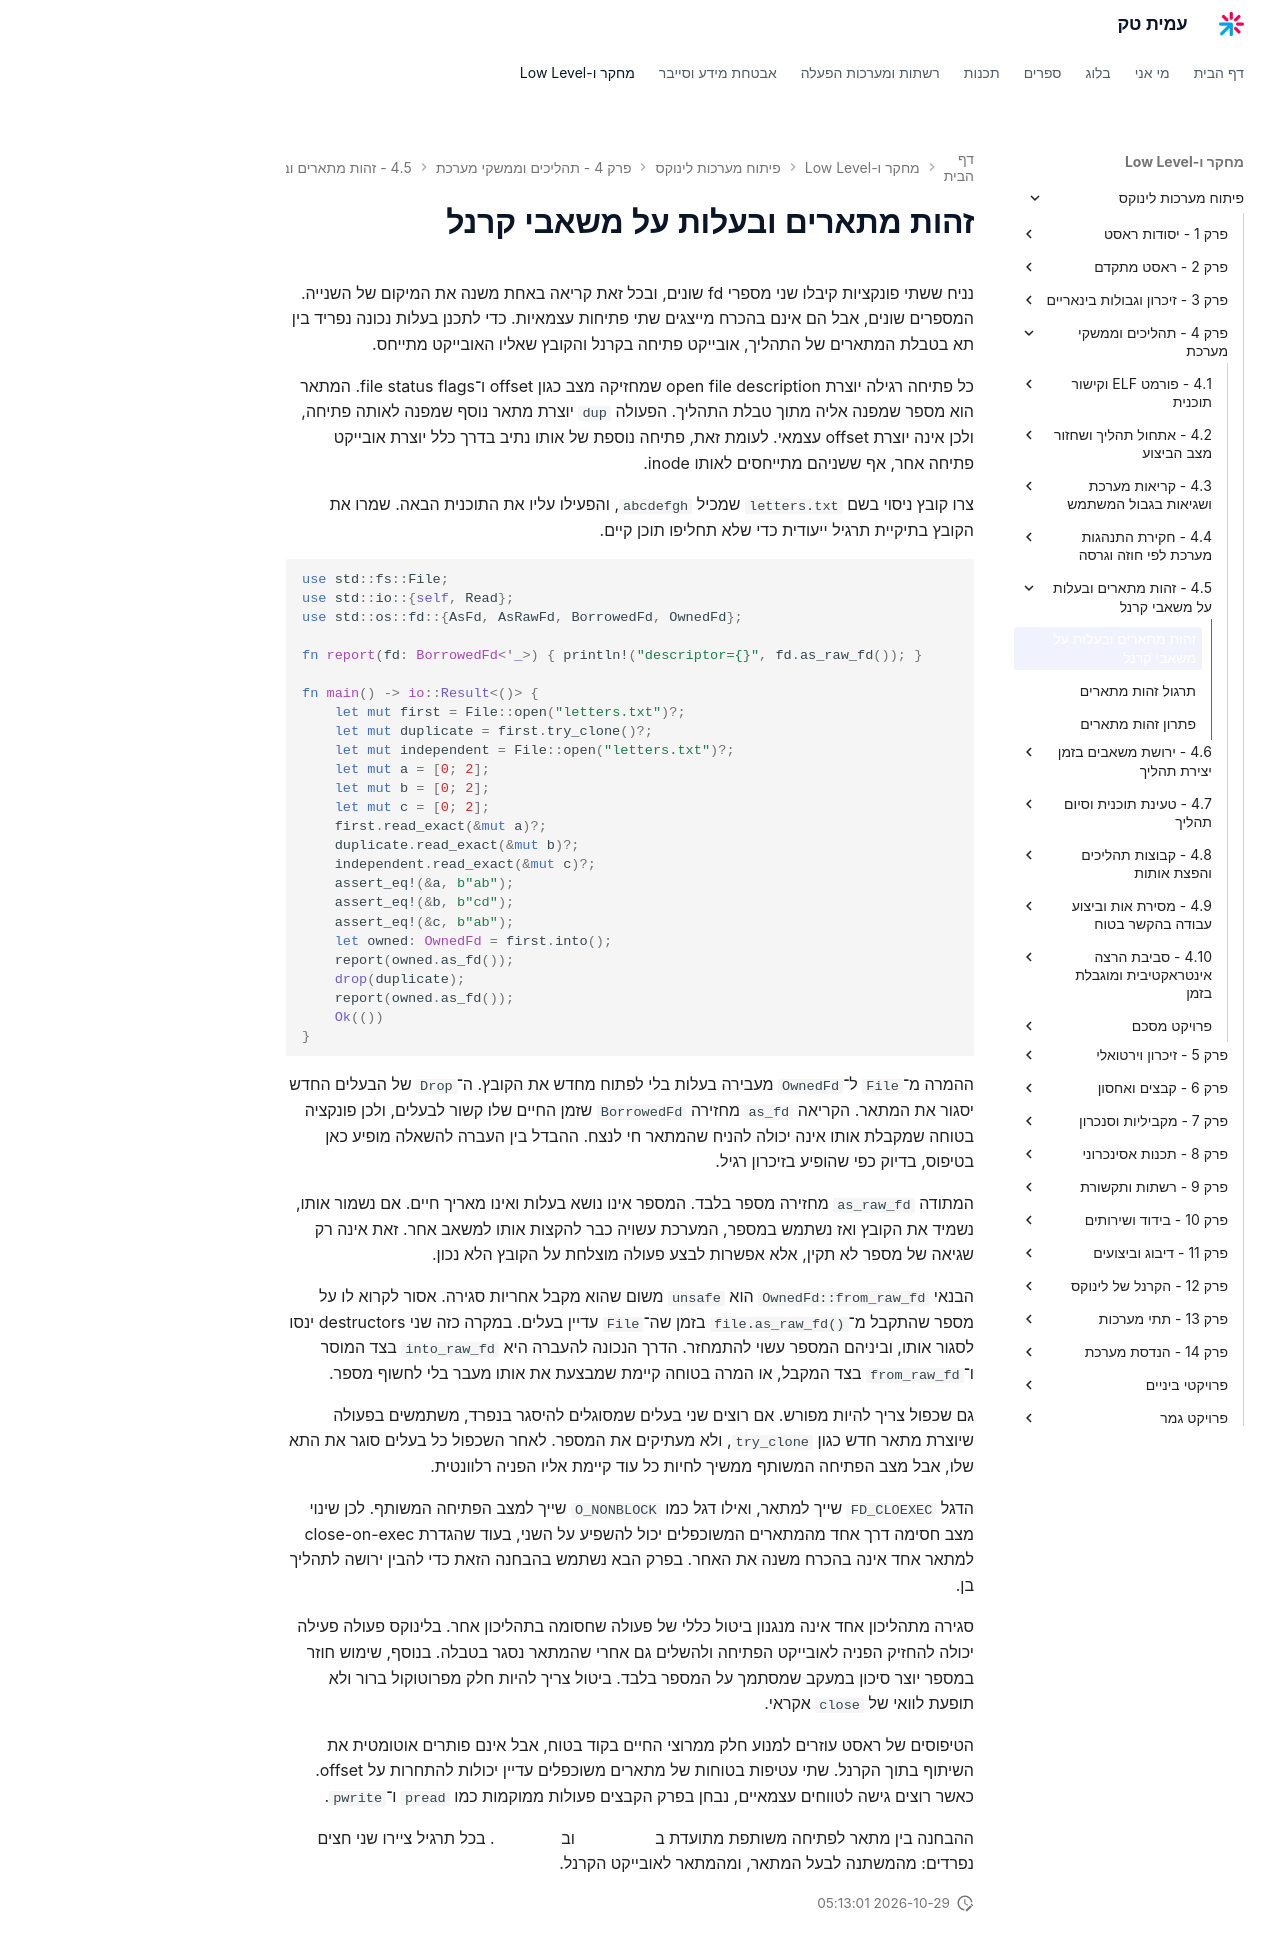

repository: AmitPinchasi/amittech · page: פיתוח-מערכות-לינוקס/4 - תהליכים וממשקי מערכת/4.5 - זהות מתארים ובעלות על משאבי קרנל/4.5 - זהות מתארים ובעלות על משאבי קרנל - הרצאה/index.html · generator: mkdocs

# זהות מתארים ובעלות על משאבי קרנל

נניח ששתי פונקציות קיבלו שני מספרי fd שונים, ובכל זאת קריאה באחת משנה את המיקום של השנייה. המספרים שונים, אבל הם אינם בהכרח מייצגים שתי פתיחות עצמאיות. כדי לתכנן בעלות נכונה נפריד בין תא בטבלת המתארים של התהליך, אובייקט פתיחה בקרנל והקובץ שאליו האובייקט מתייחס.

כל פתיחה רגילה יוצרת open file description שמחזיקה מצב כגון offset ו־file status flags. המתאר הוא מספר שמפנה אליה מתוך טבלת התהליך. הפעולה `dup` יוצרת מתאר נוסף שמפנה לאותה פתיחה, ולכן אינה יוצרת offset עצמאי. לעומת זאת, פתיחה נוספת של אותו נתיב בדרך כלל יוצרת אובייקט פתיחה אחר, אף ששניהם מתייחסים לאותו inode.

צרו קובץ ניסוי בשם `letters.txt` שמכיל `abcdefgh`, והפעילו עליו את התוכנית הבאה. שמרו את הקובץ בתיקיית תרגיל ייעודית כדי שלא תחליפו תוכן קיים.

```rust
use std::fs::File;
use std::io::{self, Read};
use std::os::fd::{AsFd, AsRawFd, BorrowedFd, OwnedFd};

fn report(fd: BorrowedFd<'_>) { println!("descriptor={}", fd.as_raw_fd()); }

fn main() -> io::Result<()> {
    let mut first = File::open("letters.txt")?;
    let mut duplicate = first.try_clone()?;
    let mut independent = File::open("letters.txt")?;
    let mut a = [0; 2];
    let mut b = [0; 2];
    let mut c = [0; 2];
    first.read_exact(&mut a)?;
    duplicate.read_exact(&mut b)?;
    independent.read_exact(&mut c)?;
    assert_eq!(&a, b"ab");
    assert_eq!(&b, b"cd");
    assert_eq!(&c, b"ab");
    let owned: OwnedFd = first.into();
    report(owned.as_fd());
    drop(duplicate);
    report(owned.as_fd());
    Ok(())
}
```

ההמרה מ־`File` ל־`OwnedFd` מעבירה בעלות בלי לפתוח מחדש את הקובץ. ה־`Drop` של הבעלים החדש יסגור את המתאר. הקריאה `as_fd` מחזירה `BorrowedFd` שזמן החיים שלו קשור לבעלים, ולכן פונקציה בטוחה שמקבלת אותו אינה יכולה להניח שהמתאר חי לנצח. ההבדל בין העברה להשאלה מופיע כאן בטיפוס, בדיוק כפי שהופיע בזיכרון רגיל.

המתודה `as_raw_fd` מחזירה מספר בלבד. המספר אינו נושא בעלות ואינו מאריך חיים. אם נשמור אותו, נשמיד את הקובץ ואז נשתמש במספר, המערכת עשויה כבר להקצות אותו למשאב אחר. זאת אינה רק שגיאה של מספר לא תקין, אלא אפשרות לבצע פעולה מוצלחת על הקובץ הלא נכון.

הבנאי `OwnedFd::from_raw_fd` הוא `unsafe` משום שהוא מקבל אחריות סגירה. אסור לקרוא לו על מספר שהתקבל מ־`file.as_raw_fd()` בזמן שה־`File` עדיין בעלים. במקרה כזה שני destructors ינסו לסגור אותו, וביניהם המספר עשוי להתמחזר. הדרך הנכונה להעברה היא `into_raw_fd` בצד המוסר ו־`from_raw_fd` בצד המקבל, או המרה בטוחה קיימת שמבצעת את אותו מעבר בלי לחשוף מספר.

גם שכפול צריך להיות מפורש. אם רוצים שני בעלים שמסוגלים להיסגר בנפרד, משתמשים בפעולה שיוצרת מתאר חדש כגון `try_clone`, ולא מעתיקים את המספר. לאחר השכפול כל בעלים סוגר את התא שלו, אבל מצב הפתיחה המשותף ממשיך לחיות כל עוד קיימת אליו הפניה רלוונטית.

הדגל `FD_CLOEXEC` שייך למתאר, ואילו דגל כמו `O_NONBLOCK` שייך למצב הפתיחה המשותף. לכן שינוי מצב חסימה דרך אחד מהמתארים המשוכפלים יכול להשפיע על השני, בעוד שהגדרת close-on-exec למתאר אחד אינה בהכרח משנה את האחר. בפרק הבא נשתמש בהבחנה הזאת כדי להבין ירושה לתהליך בן.

סגירה מתהליכון אחד אינה מנגנון ביטול כללי של פעולה שחסומה בתהליכון אחר. בלינוקס פעולה פעילה יכולה להחזיק הפניה לאובייקט הפתיחה ולהשלים גם אחרי שהמתאר נסגר בטבלה. בנוסף, שימוש חוזר במספר יוצר סיכון במעקב שמסתמך על המספר בלבד. ביטול צריך להיות חלק מפרוטוקול ברור ולא תופעת לוואי של `close` אקראי.

הטיפוסים של ראסט עוזרים למנוע חלק ממרוצי החיים בקוד בטוח, אבל אינם פותרים אוטומטית את השיתוף בתוך הקרנל. שתי עטיפות בטוחות של מתארים משוכפלים עדיין יכולות להתחרות על offset. כאשר רוצים גישה לטווחים עצמאיים, נבחן בפרק הקבצים פעולות ממוקמות כמו `pread` ו־`pwrite`.

ההבחנה בין מתאר לפתיחה משותפת מתועדת ב[עמוד open](https://man7.org/linux/man-pages/man2/open.2.html) וב[עמוד dup](https://man7.org/linux/man-pages/man2/dup.2.html). בכל תרגיל ציירו שני חצים נפרדים: מהמשתנה לבעל המתאר, ומהמתאר לאובייקט הקרנל.
